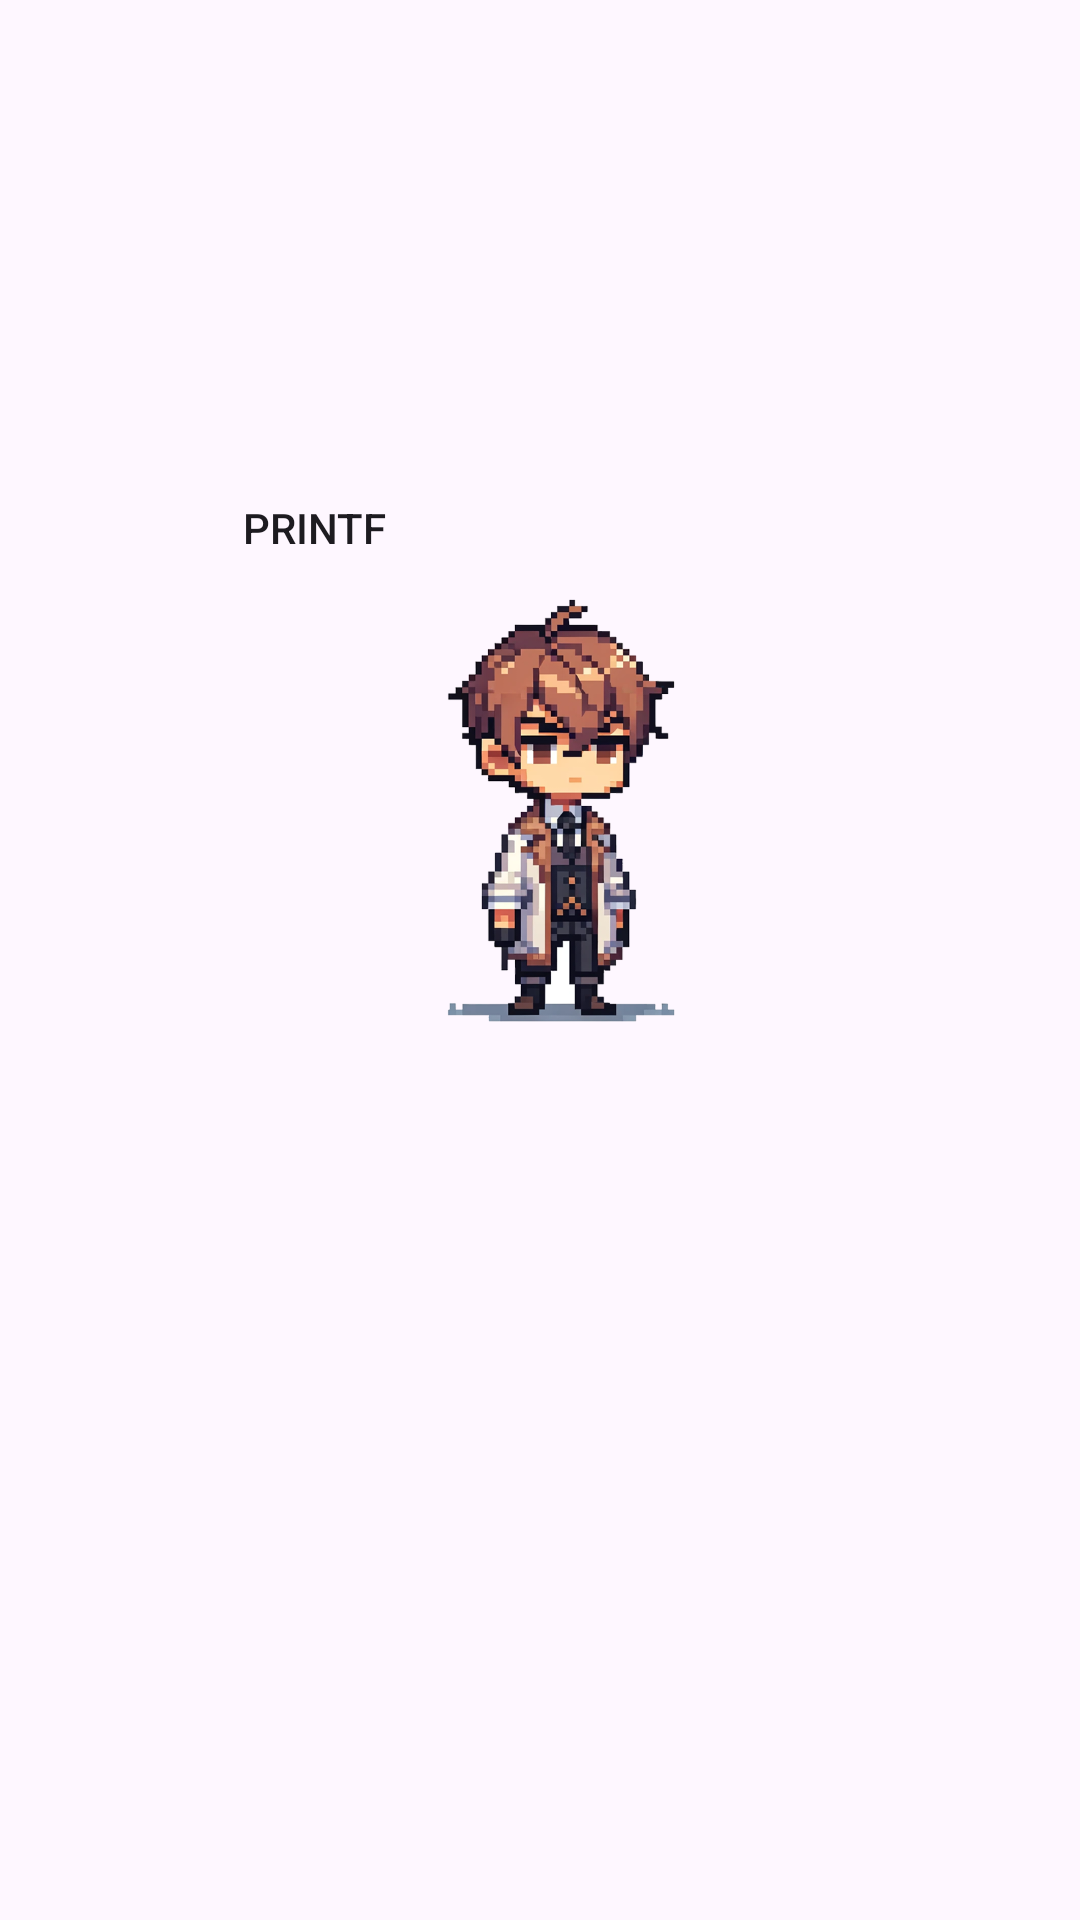

This screen was rendered from an Android layout file. Write that file and the resources it references.
<!-- AndroidManifest.xml: application theme Theme.Codetal -->
<!-- res/layout/activity_main.xml -->
<?xml version="1.0" encoding="utf-8"?>
<androidx.constraintlayout.widget.ConstraintLayout
    xmlns:android="http://schemas.android.com/apk/res/android"
    xmlns:app="http://schemas.android.com/apk/res-auto"
    xmlns:tools="http://schemas.android.com/tools"
    android:layout_width="match_parent"
    android:layout_height="match_parent"
    tools:context=".MainActivity">

    <ImageView
        android:id="@+id/imageView"
        android:layout_width="1280dp"
        android:layout_height="1403dp"
        android:rotation="0"
        app:layout_constraintBottom_toBottomOf="parent"
        app:layout_constraintTop_toTopOf="parent"
        app:layout_constraintVertical_bias="0.499"
        app:srcCompat="@drawable/questbackground"
        tools:layout_editor_absoluteX="-84dp" />

    <ImageView
        android:id="@+id/imageView2"
        android:layout_width="130dp"
        android:layout_height="141dp"
        android:scaleX="-1"
        app:layout_constraintBottom_toBottomOf="parent"
        app:layout_constraintEnd_toEndOf="@+id/imageView"
        app:layout_constraintHorizontal_bias="0.106"
        app:layout_constraintStart_toStartOf="parent"
        app:layout_constraintTop_toTopOf="parent"
        app:layout_constraintVertical_bias="0.4"
        app:srcCompat="@drawable/buraxon" />

    <Button
        android:id="@+id/button"
        android:layout_width="wrap_content"
        android:layout_height="wrap_content"
        android:layout_marginTop="152dp"
        android:background="@android:color/transparent"
        android:text="Printf"
        app:layout_constraintEnd_toEndOf="parent"
        app:layout_constraintHorizontal_bias="0.223"
        app:layout_constraintStart_toStartOf="parent"
        app:layout_constraintTop_toTopOf="parent" />

</androidx.constraintlayout.widget.ConstraintLayout>
<!-- resources referenced by this layout -->
<resources>
  <!-- drawable buraxon: png bitmap (drawable, 184119 bytes) -->
  <style name="Theme.Codetal" parent="Base.Theme.Codetal" />
  <style name="Base.Theme.Codetal" parent="Theme.Material3.DayNight.NoActionBar">
          
          
      </style>
</resources>
